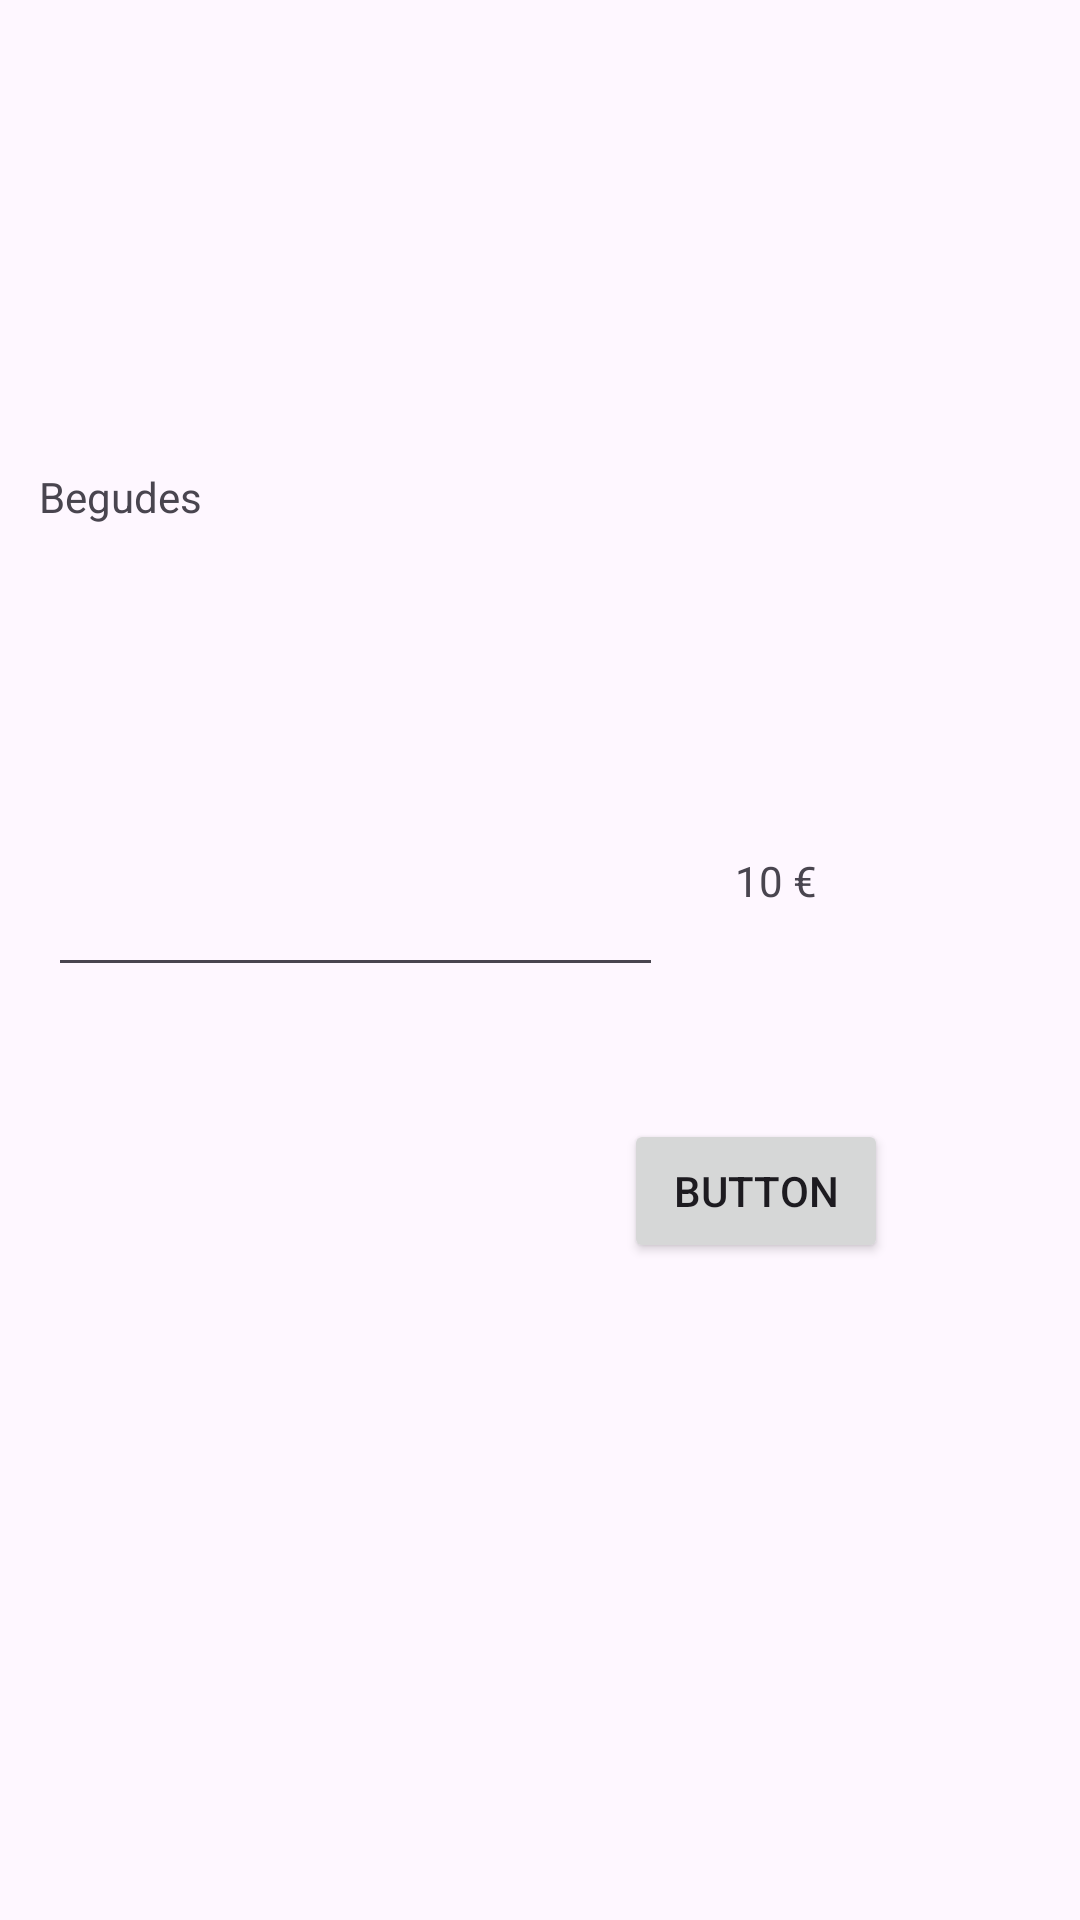

Here is an Android app screen rendered from its layout file. Give the layout XML and the strings, colors and styles it references.
<!-- AndroidManifest.xml: application theme Theme.MenuLiveData -->
<!-- res/layout/fragment_segon_begudes.xml -->
<?xml version="1.0" encoding="utf-8"?>
<layout xmlns:tools="http://schemas.android.com/tools"
    xmlns:android="http://schemas.android.com/apk/res/android"
    xmlns:app="http://schemas.android.com/apk/res-auto">
<FrameLayout
    android:layout_width="match_parent"
    android:layout_height="match_parent"
    tools:context=".segonBegudes">

    
    <androidx.constraintlayout.widget.ConstraintLayout
        android:layout_width="match_parent"
        android:layout_height="match_parent">

        <TextView
            android:id="@+id/textView2"
            android:layout_width="176dp"
            android:layout_height="36dp"
            android:layout_marginTop="156dp"
            android:text="Begudes"
            app:layout_constraintEnd_toEndOf="parent"
            app:layout_constraintHorizontal_bias="0.07"
            app:layout_constraintStart_toStartOf="parent"
            app:layout_constraintTop_toTopOf="parent" />

        <EditText
            android:id="@+id/editTextNumber"
            android:layout_width="205dp"
            android:layout_height="45dp"
            android:layout_marginStart="16dp"
            android:layout_marginTop="92dp"
            android:ems="10"
            android:inputType="number"
            app:layout_constraintStart_toStartOf="parent"
            app:layout_constraintTop_toBottomOf="@+id/textView2" />

        <TextView
            android:id="@+id/textView3"
            android:layout_width="116dp"
            android:layout_height="45dp"
            android:layout_marginStart="24dp"
            android:layout_marginTop="92dp"
            android:text="10 €"
            app:layout_constraintStart_toEndOf="@+id/editTextNumber"
            app:layout_constraintTop_toBottomOf="@+id/textView2" />

        <Button
            android:id="@+id/buttonBegudes"
            android:layout_width="wrap_content"
            android:layout_height="wrap_content"
            android:layout_marginTop="44dp"
            android:text="Button"
            app:layout_constraintEnd_toEndOf="parent"
            app:layout_constraintHorizontal_bias="0.765"
            app:layout_constraintStart_toStartOf="parent"
            app:layout_constraintTop_toBottomOf="@+id/textView3" />

    </androidx.constraintlayout.widget.ConstraintLayout>

</FrameLayout>
</layout>
<!-- resources referenced by this layout -->
<resources>
  <style name="Theme.MenuLiveData" parent="Base.Theme.MenuLiveData" />
  <style name="Base.Theme.MenuLiveData" parent="Theme.Material3.DayNight.NoActionBar">
          
          
      </style>
</resources>
